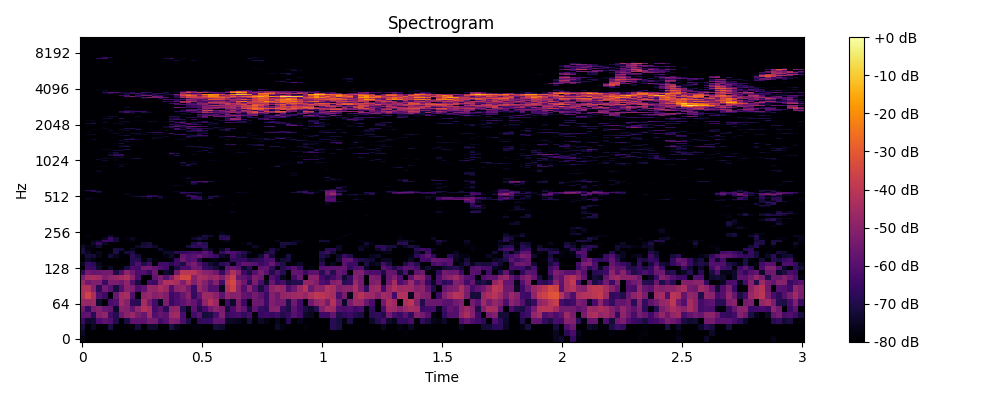

The table this chart was drawn from, first rows:
0, 1, 2, 3, 4, 5, 6, 7, 8, 9, 10, 11, 12, 13, 14, 15, 16, 17, 18, 19, 20, 21, 22, 23
-77.32, -80.0, -80.0, -80.0, -80.0, -80.0, -80.0, -80.0, -80.0, -80.0, -80.0, -80.0, -80.0, -80.0, -80.0, -80.0, -80.0, -80.0, -80.0, -80.0, -80.0, -80.0, -80.0, -80.0
-74.18, -79.78, -80.0, -80.0, -80.0, -80.0, -80.0, -80.0, -80.0, -80.0, -80.0, -80.0, -80.0, -80.0, -80.0, -80.0, -80.0, -80.0, -80.0, -80.0, -80.0, -80.0, -80.0, -80.0
-71.25, -80.0, -74.69, -80.0, -80.0, -71.11, -80.0, -80.0, -80.0, -78.43, -72.39, -80.0, -73.6, -73.55, -80.0, -80.0, -70.49, -75.72, -80.0, -80.0, -77.97, -78.07, -80.0, -80.0
-64.6, -73.77, -73.01, -61.97, -58.78, -61.06, -70.14, -80.0, -71.32, -58.17, -58.15, -58.65, -53.48, -54.17, -64.28, -60.15, -51.17, -52.64, -61.89, -70.79, -80.0, -67.13, -66.61, -65.65
-59.17, -58.28, -68.23, -50.96, -49.01, -64.36, -69.17, -56.08, -50.34, -47.34, -53.68, -56.63, -45.7, -60.68, -57.22, -59.17, -46.76, -45.54, -62.45, -80.0, -64.04, -59.56, -72.26, -71.22
-55.05, -66.36, -53.19, -51.49, -56.49, -58.09, -73.77, -50.57, -51.34, -57.97, -48.8, -42.79, -45.11, -63.7, -59.17, -67.94, -49.46, -48.14, -69, -76.21, -59.22, -69.75, -63.32, -55.32
-47.44, -47.76, -46.39, -72.98, -80.0, -62.57, -61.14, -45.69, -50.82, -67.4, -68.99, -44.99, -54.04, -63.6, -75.56, -52.82, -65.87, -61.79, -58.86, -54.8, -57.85, -64.09, -49.18, -41.64
-42.74, -35.79, -43.62, -60.7, -64.93, -80.0, -56.52, -45.32, -44.22, -61, -80.0, -49.33, -47.04, -51.08, -49.29, -52.19, -64.41, -62.06, -56.77, -50.73, -66.82, -58.1, -46.49, -46.69
-43.09, -42.31, -50.8, -67.99, -54.67, -60, -71.4, -60.32, -50.4, -52, -61.94, -58.15, -47.79, -48.71, -43.92, -47.08, -60.9, -50.14, -48.1, -54.09, -65.49, -46.99, -52.96, -60.42
-46.69, -54.81, -52.05, -52.65, -65.57, -53.11, -53.04, -55.79, -49.14, -61.42, -71.32, -80.0, -63.17, -65.32, -50.86, -43.1, -42.02, -44.29, -52.22, -42.62, -52.11, -45.33, -51.36, -58.41
-52.69, -44.51, -43.93, -45.33, -52.78, -49.14, -47.43, -45.2, -42.81, -49.91, -61.99, -80.0, -78.95, -58.08, -53.03, -60.17, -52.06, -40.92, -34.89, -34.78, -50.81, -43.23, -44.81, -48.29
-67.35, -54.1, -57.31, -56.32, -54.71, -54.83, -70.55, -60.91, -49.07, -55.39, -62.18, -61.44, -66.53, -55.91, -80.0, -73.41, -75.67, -54.59, -40.08, -40.6, -41.16, -46.03, -50.28, -51.53
-80.0, -64.64, -65.5, -73.63, -80.0, -74.66, -80.0, -77.88, -70.76, -62.24, -63.5, -54.33, -53.99, -57.76, -61.47, -63.98, -79.07, -70.98, -62.06, -62.81, -55.28, -55.68, -65.81, -67.99
-74.96, -65.63, -68.75, -75.42, -80.0, -80.0, -80.0, -80.0, -80.0, -68.82, -61.43, -69.73, -63.23, -80.0, -64.28, -64.26, -68.31, -64.5, -70.38, -56.91, -53.35, -61.23, -67.48, -73.02
-80.0, -73.91, -77.43, -80.0, -80.0, -79.69, -79.65, -80.0, -80.0, -68.8, -68.48, -77.45, -72.78, -78, -80.0, -80.0, -77.84, -64.95, -55.89, -61.42, -59.69, -70.39, -80.0, -78.55
-78.4, -72.18, -72.64, -76.48, -80.0, -72.06, -75.64, -80.0, -80.0, -67.8, -72.41, -80.0, -79.67, -80.0, -80.0, -77.57, -73.64, -80.0, -57.61, -60.74, -59.38, -55.36, -60.54, -62.48
-71.09, -74.87, -80.0, -76.11, -80.0, -78.3, -70.45, -80.0, -71.95, -70.73, -80.0, -80.0, -80.0, -80.0, -80.0, -73.76, -74.4, -68.47, -66.61, -64.68, -62.6, -64.88, -58.54, -63.17
-71.13, -77.7, -80.0, -80.0, -80.0, -80.0, -70.88, -72.38, -79.38, -75.73, -80.0, -80.0, -80.0, -80.0, -73.91, -78.26, -80.0, -80.0, -80.0, -80.0, -80.0, -80.0, -70.69, -75.19
-73.85, -76.89, -77.31, -73.28, -80.0, -80.0, -80.0, -80.0, -80.0, -80.0, -74.92, -72.13, -70.8, -73.96, -80.0, -80.0, -80.0, -80.0, -80.0, -72.12, -67.63, -68.26, -66.6, -80.0
-78.45, -80.0, -74.17, -65.73, -75.18, -80.0, -80.0, -80.0, -80.0, -80.0, -80.0, -73.19, -71.58, -80.0, -80.0, -80.0, -80.0, -80.0, -80.0, -80.0, -69.79, -64.12, -69.58, -80.0
-80.0, -80.0, -75.99, -74.77, -65.27, -65.69, -72.31, -80.0, -80.0, -77.19, -80.0, -80.0, -80.0, -80.0, -80.0, -80.0, -80.0, -80.0, -80.0, -80.0, -80.0, -76.21, -80.0, -80.0
-80.0, -80.0, -80.0, -80.0, -75.52, -64.51, -72.72, -80.0, -78.73, -75.15, -80.0, -80.0, -79.07, -80.0, -80.0, -80.0, -80.0, -80.0, -80.0, -80.0, -74.33, -70.54, -73.23, -79.34
-80.0, -78.1, -80.0, -80.0, -80.0, -74.12, -80.0, -80.0, -80.0, -80.0, -80.0, -80.0, -80.0, -80.0, -80.0, -80.0, -80.0, -80.0, -80.0, -80.0, -78.81, -77.3, -71, -73.31
-80.0, -80.0, -80.0, -80.0, -80.0, -80.0, -80.0, -80.0, -80.0, -80.0, -80.0, -80.0, -80.0, -80.0, -80.0, -80.0, -80.0, -80.0, -80.0, -80.0, -80.0, -80.0, -80.0, -80.0
-80.0, -80.0, -80.0, -80.0, -80.0, -80.0, -80.0, -80.0, -80.0, -80.0, -80.0, -80.0, -80.0, -80.0, -80.0, -80.0, -80.0, -80.0, -80.0, -80.0, -80.0, -80.0, -80.0, -80.0
-80.0, -80.0, -80.0, -80.0, -80.0, -80.0, -80.0, -80.0, -80.0, -80.0, -80.0, -80.0, -80.0, -80.0, -80.0, -80.0, -80.0, -80.0, -80.0, -80.0, -80.0, -80.0, -80.0, -80.0
-80.0, -80.0, -80.0, -80.0, -80.0, -80.0, -80.0, -80.0, -80.0, -80.0, -80.0, -80.0, -80.0, -80.0, -80.0, -80.0, -80.0, -80.0, -80.0, -80.0, -80.0, -80.0, -80.0, -80.0
-80.0, -80.0, -80.0, -80.0, -80.0, -80.0, -80.0, -80.0, -80.0, -80.0, -80.0, -80.0, -80.0, -80.0, -80.0, -80.0, -80.0, -80.0, -80.0, -80.0, -80.0, -80.0, -80.0, -80.0
-80.0, -80.0, -80.0, -80.0, -80.0, -80.0, -80.0, -80.0, -80.0, -80.0, -80.0, -80.0, -80.0, -80.0, -80.0, -80.0, -80.0, -80.0, -80.0, -80.0, -80.0, -80.0, -80.0, -80.0
-80.0, -80.0, -80.0, -80.0, -80.0, -80.0, -80.0, -80.0, -80.0, -80.0, -80.0, -80.0, -80.0, -80.0, -80.0, -80.0, -80.0, -80.0, -80.0, -80.0, -80.0, -80.0, -80.0, -80.0
-80.0, -80.0, -80.0, -80.0, -80.0, -80.0, -80.0, -80.0, -80.0, -80.0, -80.0, -80.0, -80.0, -80.0, -80.0, -80.0, -80.0, -80.0, -80.0, -80.0, -80.0, -80.0, -80.0, -80.0
-80.0, -80.0, -80.0, -80.0, -80.0, -80.0, -80.0, -80.0, -80.0, -80.0, -80.0, -80.0, -80.0, -80.0, -80.0, -80.0, -80.0, -80.0, -80.0, -80.0, -80.0, -80.0, -80.0, -80.0
-80.0, -80.0, -80.0, -80.0, -80.0, -80.0, -80.0, -80.0, -80.0, -80.0, -80.0, -80.0, -80.0, -80.0, -80.0, -80.0, -80.0, -80.0, -80.0, -80.0, -80.0, -80.0, -80.0, -80.0
-80.0, -80.0, -80.0, -80.0, -80.0, -80.0, -80.0, -80.0, -80.0, -80.0, -80.0, -80.0, -80.0, -80.0, -80.0, -80.0, -80.0, -80.0, -79.69, -80.0, -80.0, -80.0, -80.0, -80.0
-80.0, -80.0, -80.0, -80.0, -80.0, -80.0, -80.0, -80.0, -80.0, -80.0, -80.0, -80.0, -80.0, -80.0, -80.0, -80.0, -80.0, -80.0, -80.0, -80.0, -80.0, -80.0, -80.0, -80.0
-80.0, -80.0, -80.0, -80.0, -80.0, -80.0, -80.0, -80.0, -80.0, -80.0, -80.0, -80.0, -80.0, -80.0, -80.0, -80.0, -80.0, -80.0, -80.0, -80.0, -80.0, -80.0, -80.0, -80.0
-80.0, -80.0, -80.0, -80.0, -80.0, -80.0, -80.0, -80.0, -80.0, -80.0, -80.0, -80.0, -80.0, -80.0, -80.0, -80.0, -80.0, -80.0, -80.0, -80.0, -80.0, -80.0, -80.0, -80.0
-80.0, -80.0, -80.0, -80.0, -80.0, -80.0, -80.0, -80.0, -80.0, -80.0, -80.0, -80.0, -80.0, -80.0, -80.0, -80.0, -80.0, -80.0, -80.0, -80.0, -80.0, -80.0, -80.0, -80.0
-80.0, -80.0, -80.0, -80.0, -80.0, -80.0, -80.0, -80.0, -80.0, -80.0, -80.0, -80.0, -80.0, -80.0, -80.0, -80.0, -80.0, -80.0, -80.0, -80.0, -80.0, -80.0, -80.0, -80.0
-80.0, -80.0, -80.0, -80.0, -80.0, -80.0, -80.0, -80.0, -80.0, -80.0, -80.0, -80.0, -80.0, -80.0, -80.0, -80.0, -80.0, -80.0, -80.0, -80.0, -80.0, -80.0, -80.0, -80.0
-80.0, -80.0, -80.0, -80.0, -80.0, -80.0, -80.0, -80.0, -80.0, -80.0, -80.0, -80.0, -80.0, -80.0, -80.0, -80.0, -80.0, -80.0, -80.0, -80.0, -80.0, -80.0, -80.0, -77.13
-80.0, -80.0, -80.0, -80.0, -80.0, -80.0, -80.0, -80.0, -80.0, -80.0, -80.0, -80.0, -80.0, -80.0, -80.0, -80.0, -80.0, -80.0, -80.0, -80.0, -80.0, -80.0, -80.0, -78.76
-80.0, -80.0, -80.0, -80.0, -80.0, -80.0, -80.0, -80.0, -80.0, -80.0, -80.0, -80.0, -80.0, -80.0, -80.0, -80.0, -80.0, -80.0, -80.0, -80.0, -80.0, -80.0, -80.0, -80.0
-80.0, -80.0, -80.0, -80.0, -80.0, -80.0, -80.0, -80.0, -80.0, -80.0, -80.0, -80.0, -80.0, -80.0, -80.0, -80.0, -80.0, -80.0, -80.0, -80.0, -80.0, -80.0, -80.0, -80.0
-80.0, -80.0, -80.0, -80.0, -80.0, -80.0, -80.0, -80.0, -80.0, -80.0, -80.0, -80.0, -80.0, -80.0, -80.0, -80.0, -80.0, -80.0, -80.0, -80.0, -80.0, -80.0, -80.0, -80.0
-79.73, -76.43, -80.0, -80.0, -80.0, -80.0, -80.0, -80.0, -80.0, -80.0, -80.0, -80.0, -80.0, -80.0, -80.0, -80.0, -80.0, -80.0, -80.0, -74.75, -72.7, -69.11, -75.65, -80.0
-80.0, -77.45, -77.92, -80.0, -80.0, -80.0, -80.0, -80.0, -80.0, -80.0, -79.89, -77.26, -74.15, -80.0, -74.1, -77.99, -80.0, -80.0, -80.0, -80.0, -66.85, -66.21, -78.36, -71.2
-80.0, -80.0, -80.0, -80.0, -80.0, -80.0, -80.0, -80.0, -80.0, -74.97, -71.99, -66.34, -64.67, -68.81, -69.59, -78.51, -80.0, -80.0, -78.71, -70.46, -62.8, -71.36, -80.0, -71.74
-80.0, -80.0, -80.0, -80.0, -80.0, -80.0, -80.0, -80.0, -80.0, -77.84, -80.0, -80.0, -67.95, -70.18, -80.0, -80.0, -80.0, -80.0, -80.0, -65.19, -68.37, -77.42, -80.0, -76.92
-76.44, -78.44, -80.0, -80.0, -80.0, -80.0, -80.0, -80.0, -76.67, -79.62, -80.0, -80.0, -80.0, -80.0, -80.0, -80.0, -80.0, -80.0, -80.0, -73.75, -80.0, -80.0, -79.75, -80.0
-79.03, -80.0, -80.0, -80.0, -80.0, -80.0, -80.0, -80.0, -76.59, -78.56, -80.0, -80.0, -80.0, -80.0, -80.0, -80.0, -80.0, -80.0, -69.28, -74.96, -74.35, -73.41, -80.0, -80.0
-80.0, -80.0, -80.0, -74.94, -80.0, -80.0, -80.0, -80.0, -80.0, -80.0, -80.0, -80.0, -80.0, -80.0, -80.0, -80.0, -80.0, -77.83, -66.12, -66.39, -67.89, -72.28, -80.0, -78.86
-78.91, -77.69, -67.39, -69.81, -80.0, -80.0, -80.0, -80.0, -80.0, -80.0, -80.0, -80.0, -80.0, -80.0, -80.0, -80.0, -80.0, -75.83, -77.56, -80.0, -80.0, -80.0, -80.0, -80.0
-77.42, -68.42, -67.85, -78.35, -80.0, -80.0, -80.0, -80.0, -80.0, -80.0, -80.0, -80.0, -80.0, -80.0, -80.0, -80.0, -80.0, -80.0, -80.0, -80.0, -80.0, -80.0, -80.0, -80.0
-80.0, -80.0, -79.23, -80.0, -80.0, -80.0, -80.0, -80.0, -80.0, -80.0, -80.0, -80.0, -80.0, -80.0, -80.0, -80.0, -80.0, -80.0, -80.0, -80.0, -80.0, -80.0, -80.0, -80.0
-80.0, -80.0, -80.0, -80.0, -80.0, -80.0, -80.0, -80.0, -80.0, -80.0, -80.0, -80.0, -80.0, -80.0, -80.0, -80.0, -80.0, -80.0, -80.0, -80.0, -80.0, -80.0, -80.0, -80.0
-80.0, -80.0, -80.0, -80.0, -80.0, -80.0, -80.0, -80.0, -80.0, -80.0, -80.0, -80.0, -80.0, -80.0, -80.0, -80.0, -80.0, -80.0, -80.0, -80.0, -80.0, -80.0, -80.0, -80.0
-80.0, -80.0, -80.0, -80.0, -80.0, -80.0, -80.0, -80.0, -80.0, -80.0, -80.0, -80.0, -80.0, -80.0, -80.0, -80.0, -80.0, -80.0, -80.0, -80.0, -80.0, -80.0, -80.0, -80.0
-80.0, -80.0, -80.0, -80.0, -80.0, -80.0, -80.0, -80.0, -80.0, -80.0, -80.0, -80.0, -80.0, -80.0, -80.0, -80.0, -80.0, -75.86, -76.76, -80.0, -80.0, -80.0, -80.0, -80.0
-80.0, -80.0, -80.0, -80.0, -80.0, -80.0, -80.0, -80.0, -80.0, -80.0, -80.0, -80.0, -80.0, -80.0, -80.0, -80.0, -77.14, -74.81, -78.4, -79.44, -80.0, -80.0, -80.0, -80.0
... 965 more rows
